Dataset: dataset_split (GitHub, ISABELUNA16/Yolo11_ComputerVision_BananaRipenessClassifier). Classes: green, overripe, ripe, semi-ripe.

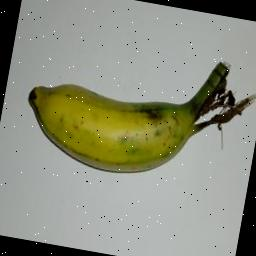
Label: semi-ripe

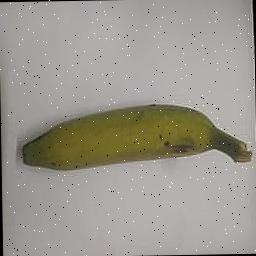
Label: semi-ripe

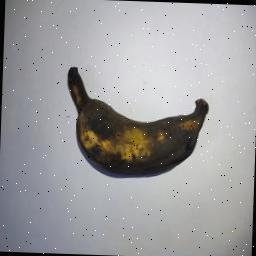
Label: overripe

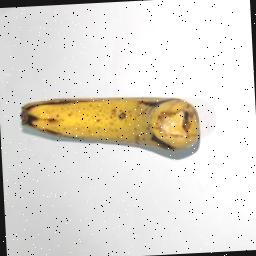
Label: ripe

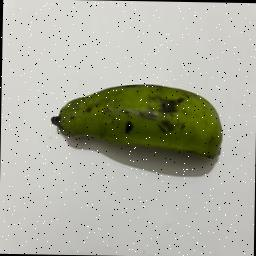
Label: green

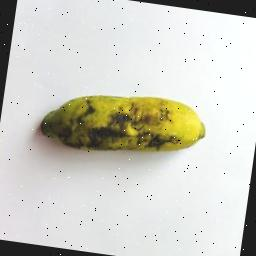
Label: overripe
